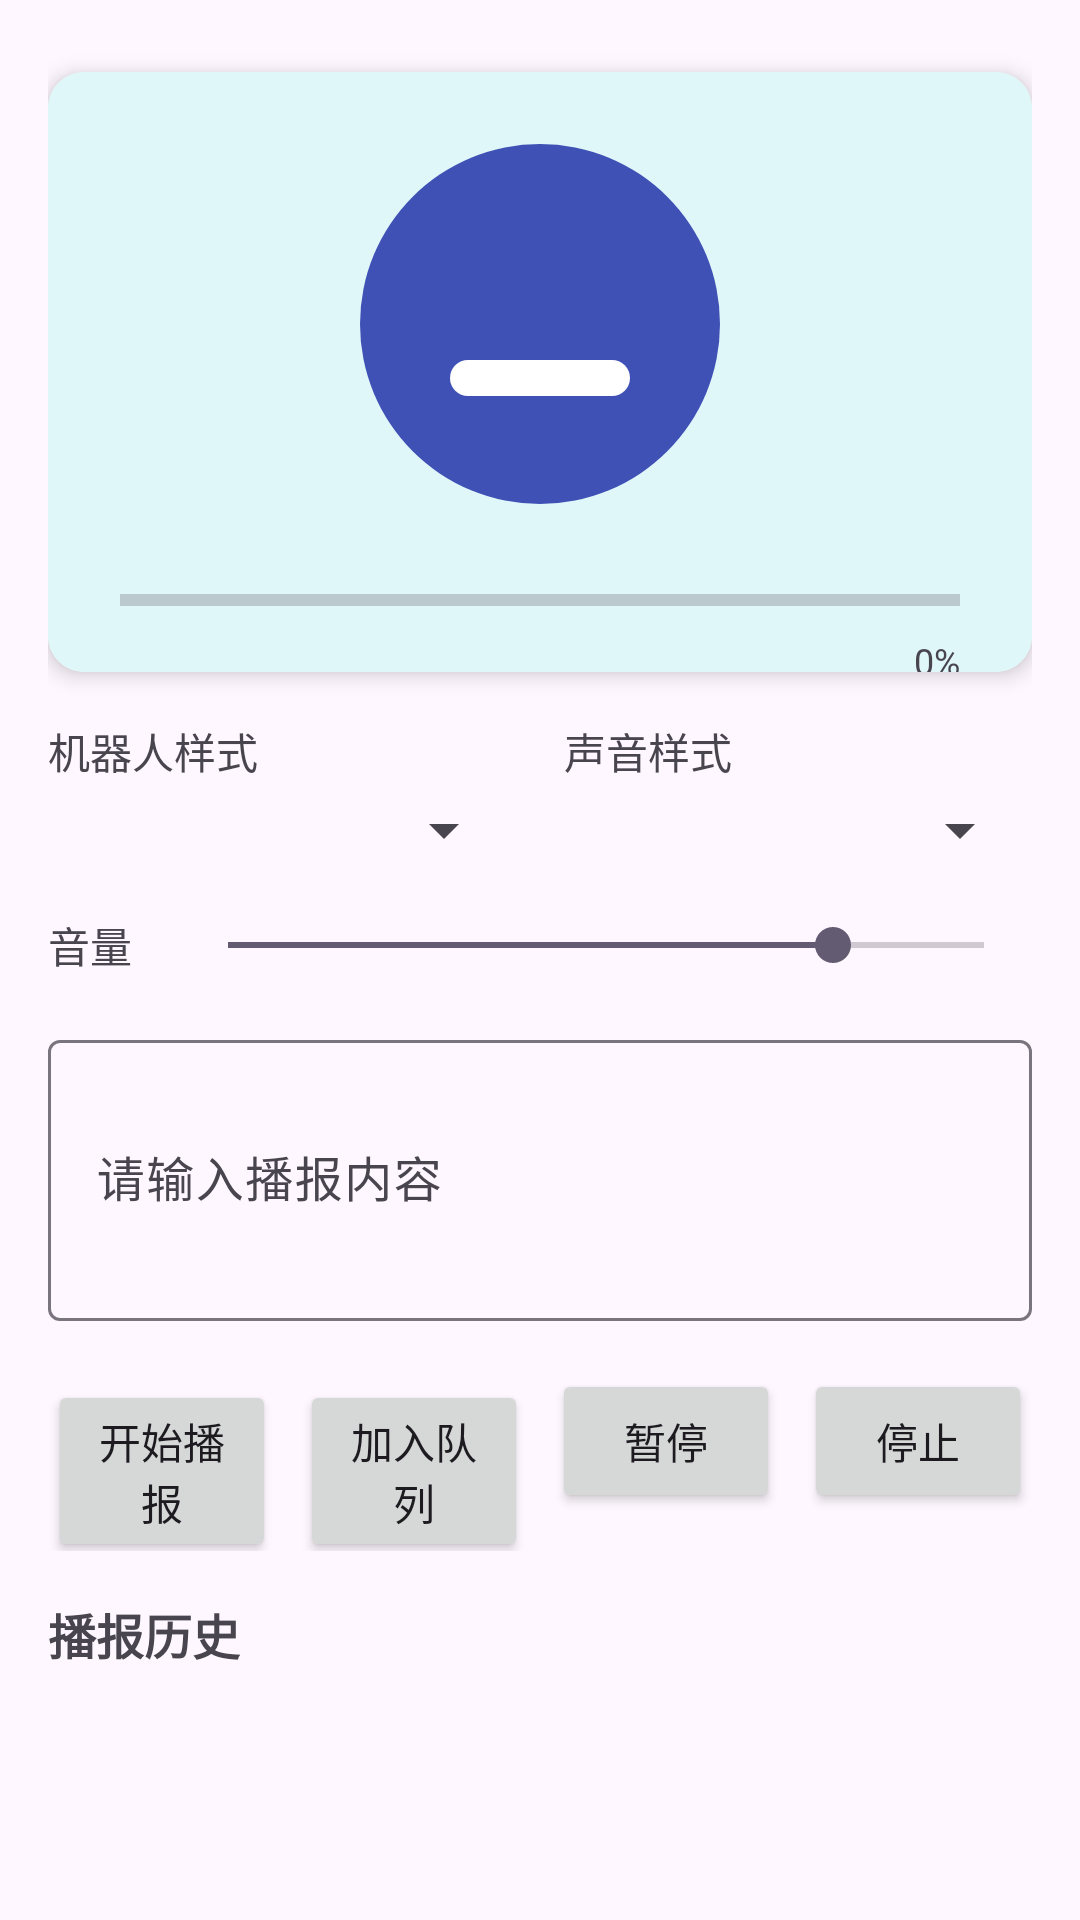

This screen was rendered from an Android layout file. Write that file and the resources it references.
<!-- AndroidManifest.xml: application theme Theme.Audio_AI -->
<!-- res/layout/fragment_robot_broadcast.xml -->
<?xml version="1.0" encoding="utf-8"?>
<androidx.constraintlayout.widget.ConstraintLayout xmlns:android="http://schemas.android.com/apk/res/android"
    xmlns:app="http://schemas.android.com/apk/res-auto"
    xmlns:tools="http://schemas.android.com/tools"
    android:layout_width="match_parent"
    android:layout_height="match_parent"
    android:padding="16dp">

    
    <androidx.cardview.widget.CardView
        android:id="@+id/robotCardView"
        android:layout_width="0dp"
        android:layout_height="200dp"
        android:layout_marginTop="8dp"
        app:cardCornerRadius="12dp"
        app:cardElevation="4dp"
        app:layout_constraintEnd_toEndOf="parent"
        app:layout_constraintStart_toStartOf="parent"
        app:layout_constraintTop_toTopOf="parent">

        <androidx.constraintlayout.widget.ConstraintLayout
            android:layout_width="match_parent"
            android:layout_height="match_parent"
            android:background="#E0F7FA">

            <ImageView
                android:id="@+id/robotImageView"
                android:layout_width="120dp"
                android:layout_height="120dp"
                android:src="@drawable/robot_circle_body"
                app:layout_constraintBottom_toBottomOf="parent"
                app:layout_constraintEnd_toEndOf="parent"
                app:layout_constraintStart_toStartOf="parent"
                app:layout_constraintTop_toTopOf="parent"
                app:layout_constraintVertical_bias="0.3" />

            <ImageView
                android:id="@+id/mouthImageView"
                android:layout_width="60dp"
                android:layout_height="30dp"
                android:src="@drawable/robot_mouth_default"
                app:layout_constraintBottom_toBottomOf="@id/robotImageView"
                app:layout_constraintEnd_toEndOf="@id/robotImageView"
                app:layout_constraintStart_toStartOf="@id/robotImageView"
                app:layout_constraintTop_toTopOf="@id/robotImageView"
                app:layout_constraintVertical_bias="0.7" />

            <ProgressBar
                android:id="@+id/playbackProgressBar"
                style="?android:attr/progressBarStyleHorizontal"
                android:layout_width="0dp"
                android:layout_height="wrap_content"
                android:layout_marginStart="24dp"
                android:layout_marginEnd="24dp"
                android:layout_marginBottom="16dp"
                android:max="100"
                android:progress="0"
                app:layout_constraintBottom_toBottomOf="parent"
                app:layout_constraintEnd_toEndOf="parent"
                app:layout_constraintStart_toStartOf="parent" />

            <TextView
                android:id="@+id/progressPercentText"
                android:layout_width="wrap_content"
                android:layout_height="wrap_content"
                android:layout_marginTop="4dp"
                android:text="0%"
                android:textSize="12sp"
                app:layout_constraintEnd_toEndOf="@id/playbackProgressBar"
                app:layout_constraintTop_toBottomOf="@id/playbackProgressBar" />

        </androidx.constraintlayout.widget.ConstraintLayout>
    </androidx.cardview.widget.CardView>

    
    <LinearLayout
        android:id="@+id/styleSelectionLayout"
        android:layout_width="0dp"
        android:layout_height="wrap_content"
        android:layout_marginTop="16dp"
        android:orientation="horizontal"
        app:layout_constraintEnd_toEndOf="parent"
        app:layout_constraintStart_toStartOf="parent"
        app:layout_constraintTop_toBottomOf="@id/robotCardView">

        <LinearLayout
            android:layout_width="0dp"
            android:layout_height="wrap_content"
            android:layout_weight="1"
            android:orientation="vertical">

            <TextView
                android:layout_width="wrap_content"
                android:layout_height="wrap_content"
                android:text="机器人样式"
                android:textSize="14sp" />

            <Spinner
                android:id="@+id/robotStyleSpinner"
                android:layout_width="match_parent"
                android:layout_height="wrap_content"
                android:layout_marginTop="4dp" />
        </LinearLayout>

        <LinearLayout
            android:layout_width="0dp"
            android:layout_height="wrap_content"
            android:layout_marginStart="16dp"
            android:layout_weight="1"
            android:orientation="vertical">

            <TextView
                android:layout_width="wrap_content"
                android:layout_height="wrap_content"
                android:text="声音样式"
                android:textSize="14sp" />

            <Spinner
                android:id="@+id/voiceStyleSpinner"
                android:layout_width="match_parent"
                android:layout_height="wrap_content"
                android:layout_marginTop="4dp" />
        </LinearLayout>
    </LinearLayout>

    
    <TextView
        android:id="@+id/volumeLabel"
        android:layout_width="wrap_content"
        android:layout_height="wrap_content"
        android:layout_marginTop="16dp"
        android:text="音量"
        android:textSize="14sp"
        app:layout_constraintStart_toStartOf="parent"
        app:layout_constraintTop_toBottomOf="@id/styleSelectionLayout" />

    <SeekBar
        android:id="@+id/volumeSeekBar"
        android:layout_width="0dp"
        android:layout_height="wrap_content"
        android:layout_marginStart="16dp"
        android:max="100"
        android:progress="80"
        app:layout_constraintBottom_toBottomOf="@id/volumeLabel"
        app:layout_constraintEnd_toEndOf="parent"
        app:layout_constraintStart_toEndOf="@id/volumeLabel"
        app:layout_constraintTop_toTopOf="@id/volumeLabel" />

    
    <com.google.android.material.textfield.TextInputLayout
        android:id="@+id/broadcastContentLayout"
        android:layout_width="0dp"
        android:layout_height="wrap_content"
        android:layout_marginTop="16dp"
        android:hint="请输入播报内容"
        app:layout_constraintEnd_toEndOf="parent"
        app:layout_constraintStart_toStartOf="parent"
        app:layout_constraintTop_toBottomOf="@id/volumeLabel">

        <com.google.android.material.textfield.TextInputEditText
            android:id="@+id/broadcastContentEditText"
            android:layout_width="match_parent"
            android:layout_height="wrap_content"
            android:inputType="textMultiLine"
            android:minLines="3" />

    </com.google.android.material.textfield.TextInputLayout>

    
    <LinearLayout
        android:id="@+id/controlButtonsLayout"
        android:layout_width="0dp"
        android:layout_height="wrap_content"
        android:layout_marginTop="16dp"
        android:orientation="horizontal"
        app:layout_constraintEnd_toEndOf="parent"
        app:layout_constraintStart_toStartOf="parent"
        app:layout_constraintTop_toBottomOf="@id/broadcastContentLayout">

        <Button
            android:id="@+id/startBroadcastButton"
            android:layout_width="0dp"
            android:layout_height="wrap_content"
            android:layout_marginEnd="4dp"
            android:layout_weight="1"
            android:text="开始播报" />

        <Button
            android:id="@+id/addToQueueButton"
            android:layout_width="0dp"
            android:layout_height="wrap_content"
            android:layout_marginStart="4dp"
            android:layout_marginEnd="4dp"
            android:layout_weight="1"
            android:text="加入队列" />

        <Button
            android:id="@+id/pauseResumeButton"
            android:layout_width="0dp"
            android:layout_height="wrap_content"
            android:layout_marginStart="4dp"
            android:layout_marginEnd="4dp"
            android:layout_weight="1"
            android:text="暂停" />

        <Button
            android:id="@+id/stopButton"
            android:layout_width="0dp"
            android:layout_height="wrap_content"
            android:layout_marginStart="4dp"
            android:layout_weight="1"
            android:text="停止" />
    </LinearLayout>

    
    <TextView
        android:id="@+id/historyTitleText"
        android:layout_width="wrap_content"
        android:layout_height="wrap_content"
        android:layout_marginTop="16dp"
        android:text="播报历史"
        android:textSize="16sp"
        android:textStyle="bold"
        app:layout_constraintStart_toStartOf="parent"
        app:layout_constraintTop_toBottomOf="@id/controlButtonsLayout" />

    
    <androidx.recyclerview.widget.RecyclerView
        android:id="@+id/historyRecyclerView"
        android:layout_width="0dp"
        android:layout_height="0dp"
        android:layout_marginTop="8dp"
        app:layout_constraintBottom_toBottomOf="parent"
        app:layout_constraintEnd_toEndOf="parent"
        app:layout_constraintStart_toStartOf="parent"
        app:layout_constraintTop_toBottomOf="@id/historyTitleText"
        tools:listitem="@layout/item_broadcast_history" />

</androidx.constraintlayout.widget.ConstraintLayout>
<!-- res/layout/item_broadcast_history.xml (included above) -->
<?xml version="1.0" encoding="utf-8"?>
<androidx.cardview.widget.CardView xmlns:android="http://schemas.android.com/apk/res/android"
    xmlns:app="http://schemas.android.com/apk/res-auto"
    android:layout_width="match_parent"
    android:layout_height="wrap_content"
    android:layout_marginVertical="4dp"
    app:cardCornerRadius="8dp"
    app:cardElevation="2dp">

    <LinearLayout
        android:layout_width="match_parent"
        android:layout_height="wrap_content"
        android:orientation="vertical"
        android:padding="12dp">

        <TextView
            android:id="@+id/historyItemText"
            android:layout_width="match_parent"
            android:layout_height="wrap_content"
            android:ellipsize="end"
            android:maxLines="2"
            android:textSize="14sp" />

    </LinearLayout>
</androidx.cardview.widget.CardView>
<!-- resources referenced by this layout -->
<resources>
  <!-- drawable robot_circle_body (drawable) -->
  <?xml version="1.0" encoding="utf-8"?>
  <shape xmlns:android="http://schemas.android.com/apk/res/android"
      android:shape="oval">
      <solid android:color="#3F51B5" />
      <size
          android:width="200dp"
          android:height="200dp" />
  </shape>
  <!-- drawable robot_mouth_default (drawable) -->
  <?xml version="1.0" encoding="utf-8"?>
  <shape xmlns:android="http://schemas.android.com/apk/res/android"
      android:shape="rectangle">
      <solid android:color="#FFFFFF" />
      <corners android:radius="4dp" />
      <size
          android:width="40dp"
          android:height="8dp" />
  </shape>
  <style name="Theme.Audio_AI" parent="Base.Theme.Audio_AI" />
  <style name="Base.Theme.Audio_AI" parent="Theme.Material3.DayNight.NoActionBar">
          
          
      </style>
</resources>
